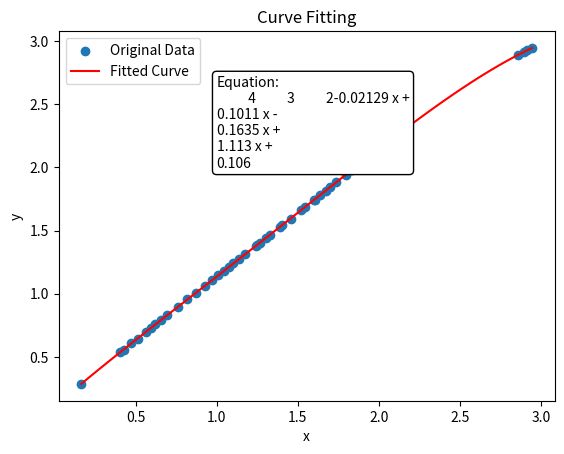

Source code (Python):
import numpy as np
import matplotlib.pyplot as plt


#x = np.array([0.165, 0.407, 0.562, 0.597, 0.622, 0.656, 0.694, 0.759, 0.816, 0.870, 0.929, 0.974, 1.011, 1.048, 1.075, 1.103, 1.137, 1.177, 1.242, 1.250, 1.266, 1.303, 1.326, 1.390, 1.405, 1.456, 1.520, 1.543, 1.600, 1.606, 1.640, 1.675, 1.702, 1.738, 1.796, 1.833, 1.860, 1.910, 2.029, 2.094, 2.107, 2.128, 2.855, 2.894, 2.945])
#y = np.array([0.287, 0.540, 0.693, 0.730, 0.760, 0.788, 0.828, 0.897, 0.955, 1.006, 1.062, 1.106, 1.148, 1.183, 1.211, 1.241, 1.273, 1.315, 1.380, 1.389, 1.400, 1.442, 1.466, 1.530, 1.541, 1.595, 1.661, 1.684, 1.740, 1.745, 1.783, 1.817, 1.846, 1.886, 1.941, 1.982, 2.009, 2.058, 2.176, 2.236, 2.250, 2.272, 2.889, 2.914, 2.945])


x = np.array([0.165, 0.407, 0.427, 0.475, 0.515, 0.562, 0.597, 0.622, 0.656, 0.694, 0.759, 0.816, 0.870, 0.929, 0.974, 1.011, 1.048, 1.075, 1.103, 1.137, 1.177, 1.242, 1.250, 1.266, 1.303, 1.326, 1.390, 1.405, 1.456, 1.520, 1.543, 1.600, 1.606, 1.640, 1.675, 1.702, 1.738, 1.796, 1.833, 1.860, 1.910, 2.029, 2.094, 2.107, 2.128, 2.855, 2.894, 2.915, 2.945])
y = np.array([0.287, 0.540, 0.557, 0.606, 0.645, 0.693, 0.730, 0.760, 0.788, 0.828, 0.897, 0.955, 1.006, 1.062, 1.106, 1.148, 1.183, 1.211, 1.241, 1.273, 1.315, 1.380, 1.389, 1.400, 1.442, 1.466, 1.530, 1.541, 1.595, 1.661, 1.684, 1.740, 1.745, 1.783, 1.817, 1.846, 1.886, 1.941, 1.982, 2.009, 2.058, 2.176, 2.236, 2.250, 2.272, 2.889, 2.914, 2.930, 2.945])
# Degree of the polynomial 0.693     2.855, 2.894, 2.915, 2.945
# Degree of the polynomial 0.693     2.889, 2.914, 2.930, 2.945

x_precise = np.array([2.821, 2.834, 2.837, 2.849, 2.855, 2.880, 2.894, 2.901, 2.913, 2.915, 2.942, 2.945, 2.949])
y_precise = np.array([2.878, 2.880, 2.881, 2.885, 2.889, 2.906, 2.914, 2.919, 2.927, 2.930, 2.936, 2.945, 2.948])
degree = 4
# Perform polynomial regression
coeffs = np.polyfit(x, y, degree)
# Create a polynomial function using the fitted coefficients
polynomial = np.poly1d(coeffs)

# Generate x values for the fitted curve
x_fit = np.linspace(min(x), max(x), 100)

# Calculate corresponding y values using the polynomial function
y_fit = polynomial(x_fit)

# Plot the original data points and the fitted curve
plt.scatter(x, y, label='Original Data')
plt.plot(x_fit, y_fit, label='Fitted Curve', color='red')

# Display the polynomial equation
equation = np.poly1d(coeffs)
equation_str = equation.__str__().replace('\n', '').replace('*', ' * ').replace(' + ', ' +\n').replace(' - ', ' -\n')
plt.text(1, 2, f'Equation:\n{equation_str}', fontsize=10, bbox=dict(facecolor='white', edgecolor='black', boxstyle='round,pad=0.3'))

plt.xlabel('x')
plt.ylabel('y')
plt.title('Curve Fitting')
plt.legend()
plt.show()

print("Coefficients:", coeffs)
print("Equation:", equation)



